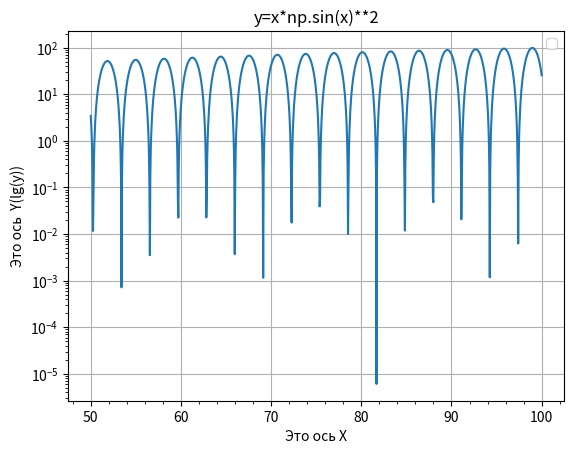

Generate this figure with matplotlib:
import numpy as np
import matplotlib.pyplot as plt
x = np.linspace(50,100,1000)
y=x*np.sin(x)**2
plt.yscale('log')
plt.ylabel("Этo ocь  Y(lg(y))")
plt.xlabel("Это ось X")
plt.grid()
plt.minorticks_on()
plt.legend()
plt.plot(x,y)
plt.title("y=x*np.sin(x)**2")
plt.show()